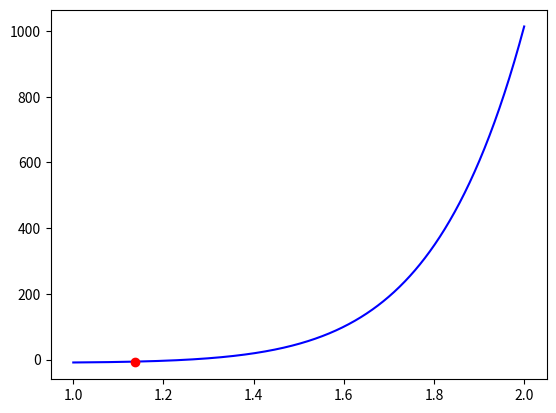

Source code (Python):
import matplotlib.pyplot as plt
import numpy as np

def f(x):
    result = pow(x,10) -10
    return result 

def false_pos (a,b):
    return (b-((f(b)*(a-b))/(f(a)-f(b))))

def error_count (current, previous):
    val = abs((current - previous)/current)*100
    return val

a = 1
b = 2
cnt = 0
              
previous_root_val = 0
Es = 0.5

if (f(a)*f(b)<0):
    while (1):
        cnt = cnt+1
        root_val = false_pos(a,b)
        Ea = error_count (root_val,previous_root_val)
        if(f(a)*f(root_val)==0):
            break
        a = root_val
        if(Ea<=Es):
            break
        previous_root_val = root_val

print("Root Val = ")
print(root_val)
print("Count = ")
print(cnt)

val_x = np.linspace(1,2,num=1000)
plt.plot(val_x,f(val_x) , 'b')
plt.plot(root_val , f(root_val) , 'ro' )
plt.show ()